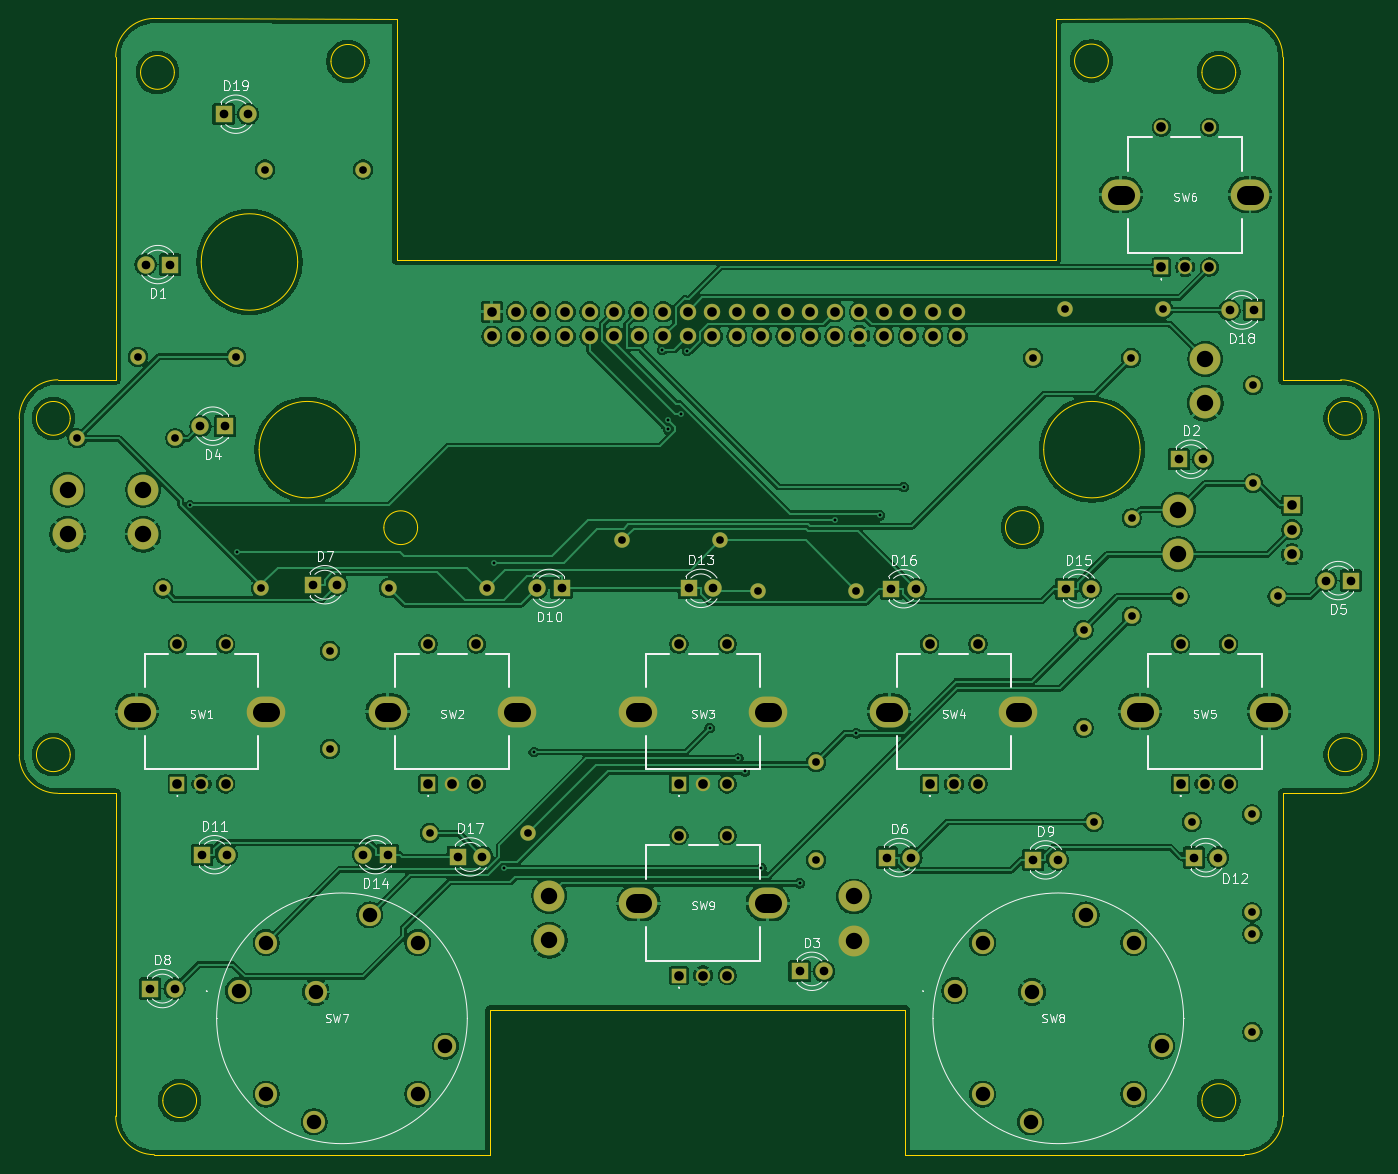
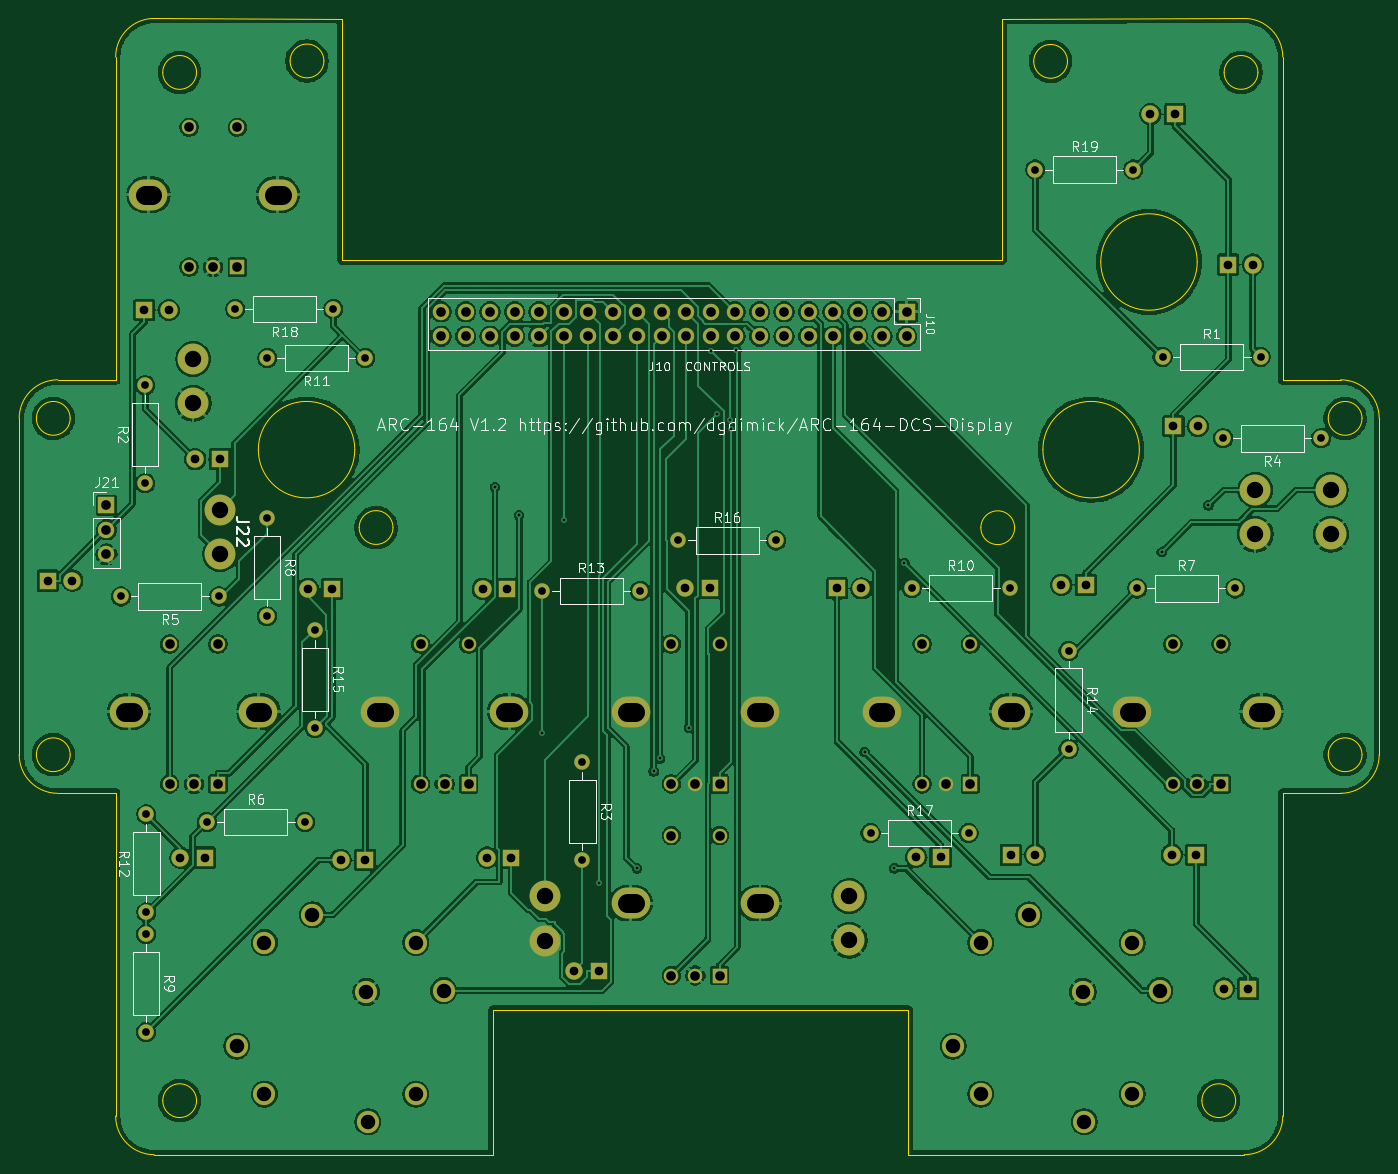
Circuit board: 9 layer files. Board 141.0 x 117.8 mm.
- bottom_copper: Main Board-B_Cu.gbl (340827 bytes)
- bottom_mask: Main Board-B_Mask.gbs (7032 bytes)
- bottom_silk: Main Board-B_Silkscreen.gbo (64975 bytes)
- outline: Main Board-Edge_Cuts.gm1 (4542 bytes)
- top_copper: Main Board-F_Cu.gtl (336948 bytes)
- top_mask: Main Board-F_Mask.gts (7032 bytes)
- top_silk: Main Board-F_Silkscreen.gto (58402 bytes)
- drill: Main Board-NPTH.drl (264 bytes)
- drill: Main Board-PTH.drl (4372 bytes)

=== bottom_copper: Main Board-B_Cu.gbl (340827 bytes, source omitted) ===
=== bottom_mask: Main Board-B_Mask.gbs (7032 bytes, source omitted) ===
=== bottom_silk: Main Board-B_Silkscreen.gbo (64975 bytes, source omitted) ===
=== outline: Main Board-Edge_Cuts.gm1 ===
%TF.GenerationSoftware,KiCad,Pcbnew,10.0.7*%
%TF.CreationDate,2026-11-09T18:22:16-07:00*%
%TF.ProjectId,Main Board,4d61696e-2042-46f6-9172-642e6b696361,1.2*%
%TF.SameCoordinates,Original*%
%TF.FileFunction,Profile,NP*%
%FSLAX46Y46*%
G04 Gerber Fmt 4.6, Leading zero omitted, Abs format (unit mm)*
G04 Created by KiCad (PCBNEW 10.0.7) date 2026-11-09 18:22:16*
%MOMM*%
%LPD*%
G01*
G04 APERTURE LIST*
%TA.AperFunction,Profile*%
%ADD10C,0.050000*%
%TD*%
G04 APERTURE END LIST*
D10*
X27750000Y-70786202D02*
G75*
G02*
X31750000Y-66786200I4000000J2D01*
G01*
X27750000Y-105656109D02*
X27750000Y-70786202D01*
X33035529Y-70782703D02*
G75*
G02*
X29535529Y-70782703I-1750000J0D01*
G01*
X29535529Y-70782703D02*
G75*
G02*
X33035529Y-70782703I1750000J0D01*
G01*
X33035529Y-105657296D02*
G75*
G02*
X29535529Y-105657296I-1750000J0D01*
G01*
X29535529Y-105657296D02*
G75*
G02*
X33035529Y-105657296I1750000J0D01*
G01*
X31750000Y-66786202D02*
X37750000Y-66786202D01*
X31750000Y-109656109D02*
G75*
G02*
X27749991Y-105656109I0J4000009D01*
G01*
X37750000Y-33320000D02*
G75*
G02*
X41750000Y-29320000I4000000J0D01*
G01*
X37750000Y-66786202D02*
X37750000Y-33320000D01*
X37750000Y-109656109D02*
X31750000Y-109656109D01*
X37750000Y-143119999D02*
X37750000Y-109656109D01*
X41750000Y-29319992D02*
X66870000Y-29354995D01*
X41750000Y-147119999D02*
G75*
G02*
X37750001Y-143119999I0J3999999D01*
G01*
X43828715Y-34918126D02*
G75*
G02*
X40328715Y-34918126I-1750000J0D01*
G01*
X40328715Y-34918126D02*
G75*
G02*
X43828715Y-34918126I1750000J0D01*
G01*
X46134999Y-141519583D02*
G75*
G02*
X42635001Y-141519583I-1749999J0D01*
G01*
X42635001Y-141519583D02*
G75*
G02*
X46134999Y-141519583I1749999J0D01*
G01*
X56619796Y-54571219D02*
G75*
G02*
X46619796Y-54571219I-5000000J0D01*
G01*
X46619796Y-54571219D02*
G75*
G02*
X56619796Y-54571219I5000000J0D01*
G01*
X62619435Y-74025789D02*
G75*
G02*
X52619435Y-74025789I-5000000J0D01*
G01*
X52619435Y-74025789D02*
G75*
G02*
X62619435Y-74025789I5000000J0D01*
G01*
X63569999Y-33770000D02*
G75*
G02*
X60069999Y-33770000I-1750000J0D01*
G01*
X60069999Y-33770000D02*
G75*
G02*
X63569999Y-33770000I1750000J0D01*
G01*
X66870000Y-29354995D02*
X66870000Y-54365004D01*
X66870000Y-54365004D02*
X135250000Y-54350543D01*
X69050000Y-82120000D02*
G75*
G02*
X65550000Y-82120000I-1750000J0D01*
G01*
X65550000Y-82120000D02*
G75*
G02*
X69050000Y-82120000I1750000J0D01*
G01*
X76567998Y-136005879D02*
X76567998Y-132130000D01*
X76567998Y-136005879D02*
X76567998Y-147120104D01*
X76567998Y-147120104D02*
X41750000Y-147119999D01*
X85000000Y-132130000D02*
X76567998Y-132130000D01*
X111000000Y-132130000D02*
X85000000Y-132130000D01*
X111000000Y-132130000D02*
X119620000Y-132130000D01*
X119620000Y-132130000D02*
X119620000Y-147119999D01*
X133500000Y-82100000D02*
G75*
G02*
X130000000Y-82100000I-1750000J0D01*
G01*
X130000000Y-82100000D02*
G75*
G02*
X133500000Y-82100000I1750000J0D01*
G01*
X135250000Y-29340000D02*
X135250000Y-45400077D01*
X135250000Y-45400000D02*
X135250000Y-54350543D01*
X140660000Y-33730000D02*
G75*
G02*
X137160000Y-33730000I-1750000J0D01*
G01*
X137160000Y-33730000D02*
G75*
G02*
X140660000Y-33730000I1750000J0D01*
G01*
X143958065Y-74025789D02*
G75*
G02*
X133958065Y-74025789I-5000000J0D01*
G01*
X133958065Y-74025789D02*
G75*
G02*
X143958065Y-74025789I5000000J0D01*
G01*
X153865393Y-34918126D02*
G75*
G02*
X150365395Y-34918126I-1749999J0D01*
G01*
X150365395Y-34918126D02*
G75*
G02*
X153865393Y-34918126I1749999J0D01*
G01*
X153865393Y-141519583D02*
G75*
G02*
X150365395Y-141519583I-1749999J0D01*
G01*
X150365395Y-141519583D02*
G75*
G02*
X153865393Y-141519583I1749999J0D01*
G01*
X154750004Y-29319992D02*
X135250000Y-29340000D01*
X154750004Y-29319992D02*
G75*
G02*
X158750008Y-33320000I-4J-4000008D01*
G01*
X154750004Y-147119999D02*
X119620000Y-147119999D01*
X158750004Y-33320000D02*
X158750004Y-66786202D01*
X158750004Y-66786202D02*
X164750004Y-66786202D01*
X158750004Y-109656109D02*
X158750004Y-143119999D01*
X158750004Y-143119999D02*
G75*
G02*
X154750004Y-147120004I-4000004J-1D01*
G01*
X164750004Y-66786202D02*
G75*
G02*
X168749998Y-70786202I-4J-3999998D01*
G01*
X164750004Y-109656109D02*
X158750004Y-109656109D01*
X166964468Y-70782703D02*
G75*
G02*
X163464470Y-70782703I-1749999J0D01*
G01*
X163464470Y-70782703D02*
G75*
G02*
X166964468Y-70782703I1749999J0D01*
G01*
X166964468Y-105657296D02*
G75*
G02*
X163464470Y-105657296I-1749999J0D01*
G01*
X163464470Y-105657296D02*
G75*
G02*
X166964468Y-105657296I1749999J0D01*
G01*
X168750004Y-70786202D02*
X168750004Y-105656109D01*
X168750004Y-105656109D02*
G75*
G02*
X164750004Y-109656104I-4000004J9D01*
G01*
M02*

=== top_copper: Main Board-F_Cu.gtl (336948 bytes, source omitted) ===
=== top_mask: Main Board-F_Mask.gts (7032 bytes, source omitted) ===
=== top_silk: Main Board-F_Silkscreen.gto (58402 bytes, source omitted) ===
=== drill: Main Board-NPTH.drl ===
M48
; DRILL file KiCad 10.0.7 date 2026-11-09T18:22:16
; FORMAT={-:-/ absolute / metric / decimal}
; #@! TF.CreationDate,2026-11-09T18:22:16-07:00
; #@! TF.GenerationSoftware,Kicad,Pcbnew,10.0.7
; #@! TF.FileFunction,NonPlated,1,2,NPTH
FMAT,2
METRIC
%
G90
G05
M30

=== drill: Main Board-PTH.drl ===
M48
; DRILL file KiCad 10.0.7 date 2026-11-09T18:22:16
; FORMAT={-:-/ absolute / metric / decimal}
; #@! TF.CreationDate,2026-11-09T18:22:16-07:00
; #@! TF.GenerationSoftware,Kicad,Pcbnew,10.0.7
; #@! TF.FileFunction,Plated,1,2,PTH
FMAT,2
METRIC
; #@! TA.AperFunction,Plated,PTH,ViaDrill
T1C0.300
; #@! TA.AperFunction,Plated,PTH,ComponentDrill
T2C0.800
; #@! TA.AperFunction,Plated,PTH,ComponentDrill
T3C0.900
; #@! TA.AperFunction,Plated,PTH,ComponentDrill
T4C1.000
; #@! TA.AperFunction,Plated,PTH,ComponentDrill
T5C1.500
; #@! TA.AperFunction,Plated,PTH,ComponentDrill
T6C1.700
; #@! TA.AperFunction,Plated,PTH,ComponentDrill
T7C2.000
%
G90
G05
T1
X45.455Y-79.795
X50.29Y-84.633
X76.968Y-85.76
X78.02Y-117.437
X81.095Y-105.385
X94.399Y-63.708
X95.001Y-71.929
X95.043Y-70.95
X96.399Y-70.328
X97.005Y-63.785
X99.325Y-102.897
X102.31Y-106.045
X102.981Y-107.39
X104.701Y-117.437
X108.654Y-118.99
X112.31Y-81.313
X114.53Y-103.452
X116.95Y-80.845
X119.43Y-77.895
T2
X33.77Y-72.85
X40.05Y-64.4
X42.67Y-88.41
X43.93Y-72.85
X50.21Y-64.4
X52.83Y-88.41
X53.24Y-44.99
X59.95Y-94.9
X59.95Y-105.06
X63.4Y-44.99
X66.06Y-88.39
X70.33Y-113.79
X76.22Y-88.39
X80.49Y-113.79
X90.27Y-83.44
X100.43Y-83.44
X104.37Y-88.66
X110.36Y-106.43
X110.36Y-116.59
X114.53Y-88.66
X132.86Y-64.55
X136.18Y-59.45
X138.09Y-92.73
X138.09Y-102.89
X139.14Y-112.63
X143.02Y-64.55
X143.08Y-81.14
X143.08Y-91.3
X146.34Y-59.45
X148.04Y-89.25
X149.3Y-112.63
X155.57Y-111.84
X155.57Y-122.0
X155.6Y-124.26
X155.6Y-134.42
X155.68Y-67.36
X155.68Y-77.52
X158.2Y-89.25
T3
X40.85Y-54.84
X41.32Y-129.9
X43.39Y-54.84
X43.86Y-129.9
X46.54Y-71.59
X46.72Y-116.02
X48.93Y-39.25
X49.08Y-71.59
X49.26Y-116.02
X51.47Y-39.25
X58.17Y-88.03
X60.71Y-88.03
X63.42Y-116.02
X65.96Y-116.02
X73.23Y-116.25
X75.77Y-116.25
X81.43Y-88.41
X83.97Y-88.41
X97.15Y-88.41
X99.69Y-88.41
X108.65Y-128.11
X111.19Y-128.11
X117.71Y-116.32
X118.16Y-88.45
X120.25Y-116.32
X120.7Y-88.45
X132.88Y-116.56
X135.42Y-116.56
X136.29Y-88.44
X138.83Y-88.44
X147.96Y-75.02
X149.5Y-116.32
X150.5Y-75.02
X152.04Y-116.32
X153.23Y-59.55
X155.77Y-59.55
X163.24Y-87.6
X165.78Y-87.6
T4
X44.143Y-94.181
X44.143Y-108.681
X46.643Y-108.681
X49.143Y-94.181
X49.143Y-108.681
X70.143Y-94.181
X70.143Y-108.681
X72.643Y-108.681
X75.143Y-94.181
X75.143Y-108.681
X76.75Y-59.73
X76.75Y-62.27
X79.29Y-59.73
X79.29Y-62.27
X81.83Y-59.73
X81.83Y-62.27
X84.37Y-59.73
X84.37Y-62.27
X86.91Y-59.73
X86.91Y-62.27
X89.45Y-59.73
X89.45Y-62.27
X91.99Y-59.73
X91.99Y-62.27
X94.53Y-59.73
X94.53Y-62.27
X96.143Y-94.181
X96.143Y-108.681
X96.143Y-114.046
X96.143Y-128.546
X97.07Y-59.73
X97.07Y-62.27
X98.643Y-108.681
X98.643Y-128.546
X99.61Y-59.73
X99.61Y-62.27
X101.143Y-94.181
X101.143Y-108.681
X101.143Y-114.046
X101.143Y-128.546
X102.15Y-59.73
X102.15Y-62.27
X104.69Y-59.73
X104.69Y-62.27
X107.23Y-59.73
X107.23Y-62.27
X109.77Y-59.73
X109.77Y-62.27
X112.31Y-59.73
X112.31Y-62.27
X114.85Y-59.73
X114.85Y-62.27
X117.39Y-59.73
X117.39Y-62.27
X119.93Y-59.73
X119.93Y-62.27
X122.143Y-94.181
X122.143Y-108.681
X122.47Y-59.73
X122.47Y-62.27
X124.643Y-108.681
X125.01Y-59.73
X125.01Y-62.27
X127.143Y-94.181
X127.143Y-108.681
X146.143Y-40.599
X146.143Y-55.099
X148.143Y-94.181
X148.143Y-108.681
X148.643Y-55.099
X150.643Y-108.681
X151.143Y-40.599
X151.143Y-55.099
X153.143Y-94.181
X153.143Y-108.681
X159.7Y-79.8
X159.7Y-82.34
X159.7Y-84.88
T5
X50.487Y-130.111
X53.36Y-125.135
X53.36Y-140.833
X58.336Y-143.706
X58.486Y-130.262
X64.082Y-122.262
X69.058Y-125.135
X69.058Y-140.833
X71.931Y-135.857
X124.749Y-130.111
X127.622Y-125.135
X127.622Y-140.833
X132.598Y-143.706
X132.748Y-130.262
X138.344Y-122.262
X143.32Y-125.135
X143.32Y-140.833
X146.193Y-135.857
T6
X32.76Y-78.2
X32.76Y-82.8
X40.59Y-78.2
X40.59Y-82.8
X82.7Y-120.3
X82.7Y-124.9
X114.28Y-120.35
X114.28Y-124.95
X147.92Y-80.27
X147.92Y-84.87
X150.71Y-64.63
X150.71Y-69.23
T7
X39.543Y-101.181G85X40.343Y-101.181
G05
X52.943Y-101.181G85X53.743Y-101.181
G05
X65.543Y-101.181G85X66.343Y-101.181
G05
X78.943Y-101.181G85X79.743Y-101.181
G05
X91.543Y-101.181G85X92.343Y-101.181
G05
X91.543Y-121.046G85X92.343Y-121.046
G05
X104.943Y-101.181G85X105.743Y-101.181
G05
X104.943Y-121.046G85X105.743Y-121.046
G05
X117.543Y-101.181G85X118.343Y-101.181
G05
X130.943Y-101.181G85X131.743Y-101.181
G05
X141.543Y-47.599G85X142.343Y-47.599
G05
X143.543Y-101.181G85X144.343Y-101.181
G05
X154.943Y-47.599G85X155.743Y-47.599
G05
X156.943Y-101.181G85X157.743Y-101.181
G05
M30
